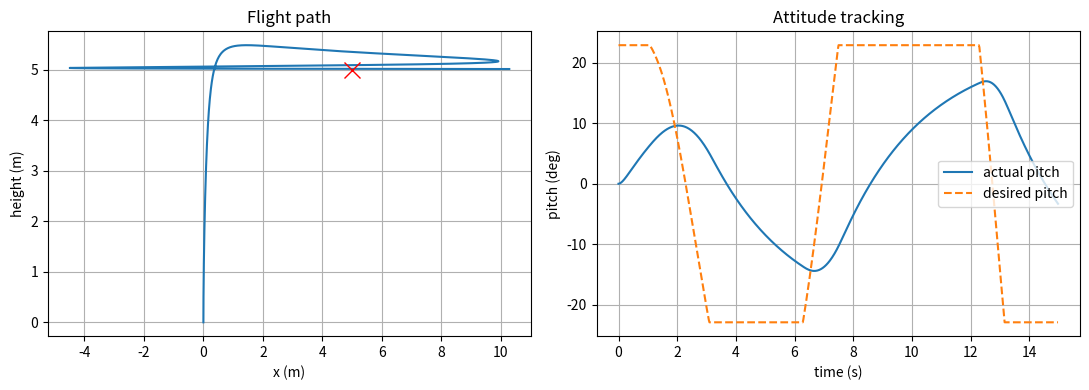

Source code (Python):
import numpy as np
import matplotlib.pyplot as plt

# Drone parameters
m, I, g, dt = 1.0, 0.02, 9.81, 0.002     # mass, inertia, gravity, time step
target_x, target_z = 5.0, 5.0            # where we want to go (m)

# Altitude PID (same idea as before)
kp_z, ki_z, kd_z = 8.0, 2.0, 5.0
# Position loop (x error -> desired tilt)
kp_x, kd_x = 0.1, 0.2
# Attitude loop (tilt error -> torque), must be faster than the position loop
kp_t, kd_t = 0.05, 0.15
max_tilt = 0.4                           # rad (~23 deg)

x = z = th = 0.0                         # position, height, pitch angle
vx = vz = w = 0.0                        # velocities, angular rate
int_z, prev_ez = 0.0, target_z

log = {"t": [], "x": [], "z": [], "th": [], "th_des": []}

for step in range(int(15 / dt)):
    # --- Outer loop: horizontal position -> desired pitch ---
    th_des = kp_x * (target_x - x) - kd_x * vx
    th_des = np.clip(th_des, -max_tilt, max_tilt)

    # --- Altitude PID -> thrust (boosted to compensate for tilt) ---
    ez = target_z - z
    dz = (ez - prev_ez) / dt
    prev_ez = ez
    T_raw = m * g + kp_z * ez + ki_z * int_z + kd_z * dz
    T = np.clip(T_raw / max(np.cos(th), 0.5), 0, 2.5 * m * g)
    if 0 < T < 2.5 * m * g:              # anti-windup
        int_z += ez * dt

    # --- Inner loop: pitch error -> torque ---
    tau = kp_t * (th_des - th) - kd_t * w

    # --- Physics ---
    ax = T * np.sin(th) / m
    az = T * np.cos(th) / m - g
    alpha = tau / I

    vx += ax * dt;  vz += az * dt;  w += alpha * dt
    x += vx * dt;   z += vz * dt;   th += w * dt
    if z <= 0 and vz < 0:                # ground
        z, vz = 0.0, 0.0

    if step % 10 == 0:
        log["t"].append(step * dt); log["x"].append(x); log["z"].append(z)
        log["th"].append(np.degrees(th)); log["th_des"].append(np.degrees(th_des))

fig, (a1, a2) = plt.subplots(1, 2, figsize=(11, 4))
a1.plot(log["x"], log["z"]); a1.plot(target_x, target_z, "rx", ms=12)
a1.set_xlabel("x (m)"); a1.set_ylabel("height (m)"); a1.set_title("Flight path")
a1.grid(True)
a2.plot(log["t"], log["th"], label="actual pitch")
a2.plot(log["t"], log["th_des"], "--", label="desired pitch")
a2.set_xlabel("time (s)"); a2.set_ylabel("pitch (deg)"); a2.legend()
a2.set_title("Attitude tracking"); a2.grid(True)
plt.tight_layout(); plt.show()
